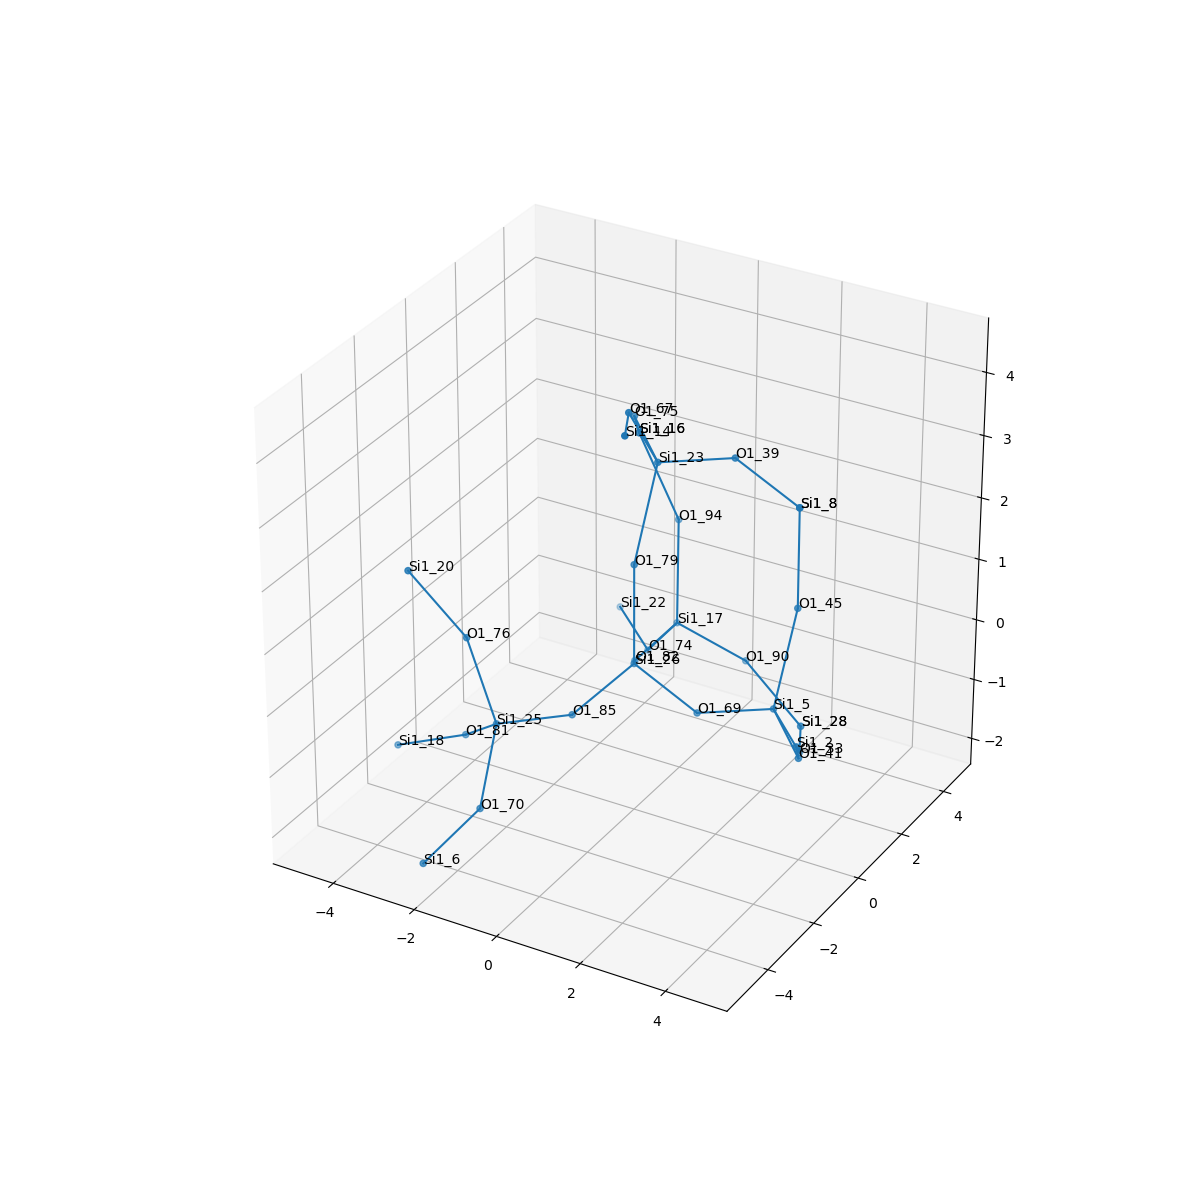

The file beside this chart, header and first rows:
, neighbor_num, isite, atom, x, y, z, front_index
0, 0, 26, Si1, 0.0, 0.0, 0.0, 
1, 1, 85, O1, -0.7591, -1.309, -0.5469, 0.0
2, 1, 82, O1, -0.734, 1.325, -0.5455, 0.0
3, 1, 69, O1, 1.529, 9.044393989281122e-17, -0.5079, 0.0
4, 1, 79, O1, 0.0, 0.0, 1.61, 0.0
5, 2, 25, Si1, -2.031, -2.293, -0.6142, 1.0
6, 2, 17, Si1, -0.5928, 2.927, -0.4235, 2.0
7, 2, 5, Si1, 2.944, 0.763, -0.4198, 3.0
8, 2, 23, Si1, 0.1716, 0.6882, 3.056, 4.0
9, 3, 70, O1, -1.665, -3.605, -1.474, 5.0
10, 3, 76, O1, -2.443, -2.757, 0.8711, 5.0
11, 3, 81, O1, -3.27, -1.537, -1.312, 5.0
12, 3, 90, O1, 0.8736, 3.366, -0.9245, 6.0
13, 3, 94, O1, -0.7959, 3.339, 1.122, 6.0
14, 3, 74, O1, -1.716, 3.63, -1.344, 6.0
15, 3, 45, O1, 3.115, 1.451, 1.026, 7.0
16, 3, 41, O1, 4.121, -0.3211, -0.6098, 7.0
17, 3, 33, O1, 2.98, 1.918, -1.544, 7.0
18, 3, 75, O1, -1.006, 1.772, 3.246, 8.0
19, 3, 67, O1, 0.1355, -0.4672, 4.18, 8.0
20, 3, 39, O1, 1.587, 1.451, 3.144, 8.0
21, 4, 6, Si1, -2.198, -5.04, -1.974, 9.0
22, 4, 20, Si1, -3.443, -3.391, 1.963, 10.0
23, 4, 18, Si1, -4.808, -1.831, -1.698, 11.0
24, 4, 28, Si1, 2.257, 3.347, -1.751, 12.0
25, 4, 16, Si1, -1.615, 3.055, 2.481, 13.0
26, 4, 22, Si1, -2.98, 4.616, -1.18, 14.0
27, 4, 8, Si1, 3.115, 1.451, 2.636, 15.0
28, 4, 2, Si1, 4.731, -1.604, 0.1552, 16.0
29, 4, 28, Si1, 2.257, 3.347, -1.751, 17.0
30, 4, 16, Si1, -1.615, 3.055, 2.481, 18.0
31, 4, 14, Si1, 0.8585, -1.895, 4.387, 19.0
32, 4, 8, Si1, 3.115, 1.451, 2.636, 20.0
